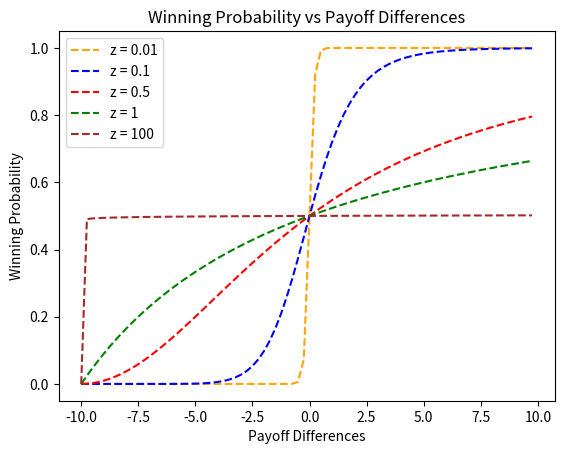

Here is the Python script that generated this plot:
import matplotlib.pyplot as plt

init_group_payoff = 10
z_values = [0.01, 0.1, 0.5, 1, 100]
colors_value = ["orange", "blue", "red", "green", "brown"]  # Orange, Blue, Red, Green, Brown

for z, color in zip(z_values, colors_value):
    print(f"Run z : {z}")
    payoff_differences = [i * 0.25 for i in range(-4 * init_group_payoff, 4 * init_group_payoff)]

    G_i = [init_group_payoff] * len(payoff_differences)
    G_j = [init_group_payoff + payoff_differences[i] for i in range(len(payoff_differences))]

    winning_proba = [
        1 - (G_i[i] ** (1 / z) / (G_i[i] ** (1 / z) + G_j[i] ** (1 / z)))
        for i in range(len(payoff_differences))
    ]
    print(f"""Result:
        -G_i : {G_i}
        -payoff_differences : {payoff_differences}
        -G_j : {G_j}
        -winning_proba : {winning_proba}
    """)

    plt.plot(payoff_differences, winning_proba, color=color, linestyle='--', label=f"z = {z}")

plt.xlabel("Payoff Differences")
plt.ylabel("Winning Probability")
plt.title("Winning Probability vs Payoff Differences")
plt.legend()
plt.show()
